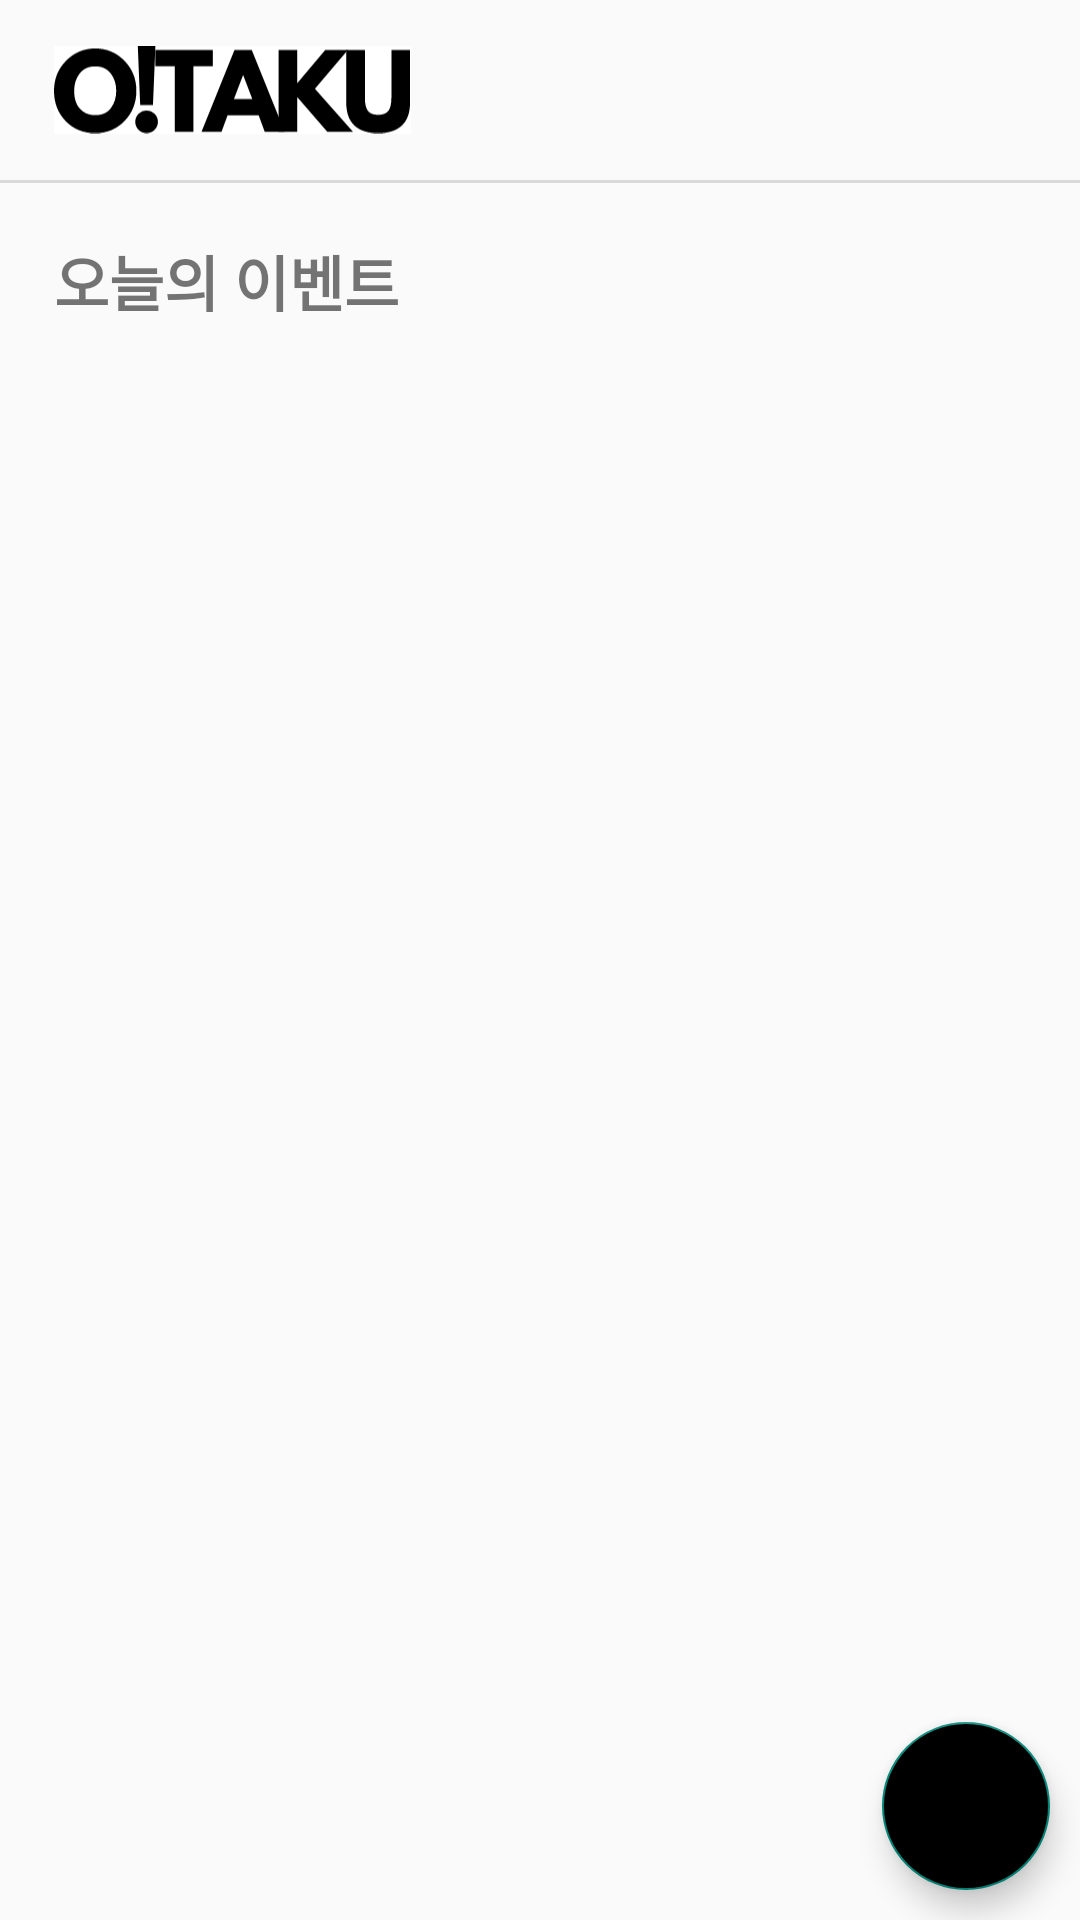

This screen was rendered from an Android layout file. Write that file and the resources it references.
<!-- AndroidManifest.xml: application theme Theme.MyApplication -->
<!-- res/layout/fragment_home.xml -->
<?xml version="1.0" encoding="utf-8"?>
<androidx.constraintlayout.widget.ConstraintLayout xmlns:android="http://schemas.android.com/apk/res/android"
    android:layout_width="match_parent"
    android:layout_height="match_parent"
    xmlns:app="http://schemas.android.com/apk/res-auto">

    <ImageView
        android:id="@+id/home_img_logo"
        android:layout_width="119dp"
        android:layout_height="wrap_content"
        android:src="@drawable/o_taku"
        android:layout_marginStart="18dp"
        app:layout_constraintStart_toStartOf="parent"
        app:layout_constraintTop_toTopOf="parent"/>

    <View
        android:id="@+id/home_view_line"
        android:layout_width="match_parent"
        android:layout_height="1dp"
        app:layout_constraintTop_toBottomOf="@id/home_img_logo"
        android:background="@color/gray"
        />

    <TextView
        android:id="@+id/home_txt_today_event"
        android:layout_width="wrap_content"
        android:layout_height="wrap_content"
        android:text="@string/today_event"
        android:textStyle="bold"
        android:textSize="20dp"
        app:layout_constraintStart_toStartOf="parent"
        app:layout_constraintTop_toBottomOf="@id/home_view_line"
        android:layout_margin="18dp"/>

    <androidx.recyclerview.widget.RecyclerView
        android:id="@+id/home_rv"
        android:layout_width="match_parent"
        android:layout_height="0dp"
        android:layout_marginTop="18dp"
        app:layout_constraintTop_toBottomOf="@id/home_txt_today_event"
        app:layout_constraintBottom_toBottomOf="parent"/>

    <com.google.android.material.floatingactionbutton.FloatingActionButton
        android:id="@+id/home_btn_add"
        android:layout_width="wrap_content"
        android:layout_height="wrap_content"
        android:backgroundTint="@color/black"
        android:src="@drawable/add_white_48dp"
        android:minHeight="0dp"
        android:minWidth="0dp"
        app:layout_constraintEnd_toEndOf="parent"
        app:layout_constraintBottom_toBottomOf="parent"
        android:layout_margin="10dp"/>

</androidx.constraintlayout.widget.ConstraintLayout>
<!-- resources referenced by this layout -->
<resources>
  <color name="black">#FF000000</color>
  <color name="gray">#D9D9D9</color>
  <!-- drawable o_taku: vector/xml drawable (drawable, 2529 chars, omitted) -->
  <string name="today_event"><b>오늘의 이벤트</b></string>
  <style name="Theme.MyApplication" parent="Theme.AppCompat.Light.NoActionBar">
          
          <item name="colorPrimary">@color/black</item>
          <item name="colorPrimaryVariant">@color/purple_700</item>
          <item name="colorOnPrimary">@color/black</item>
          
          <item name="colorSecondary">@color/teal_200</item>
          <item name="colorSecondaryVariant">@color/teal_700</item>
          <item name="colorOnSecondary">@color/black</item>
          
          <item name="android:statusBarColor">?attr/colorPrimaryVariant</item>
          <item name="windowActionBar">false</item>
          <item name="windowNoTitle">true</item>
          
      </style>
  <color name="purple_700">#FF3700B3</color>
  <color name="teal_200">#FF03DAC5</color>
  <color name="teal_700">#FF018786</color>
</resources>
